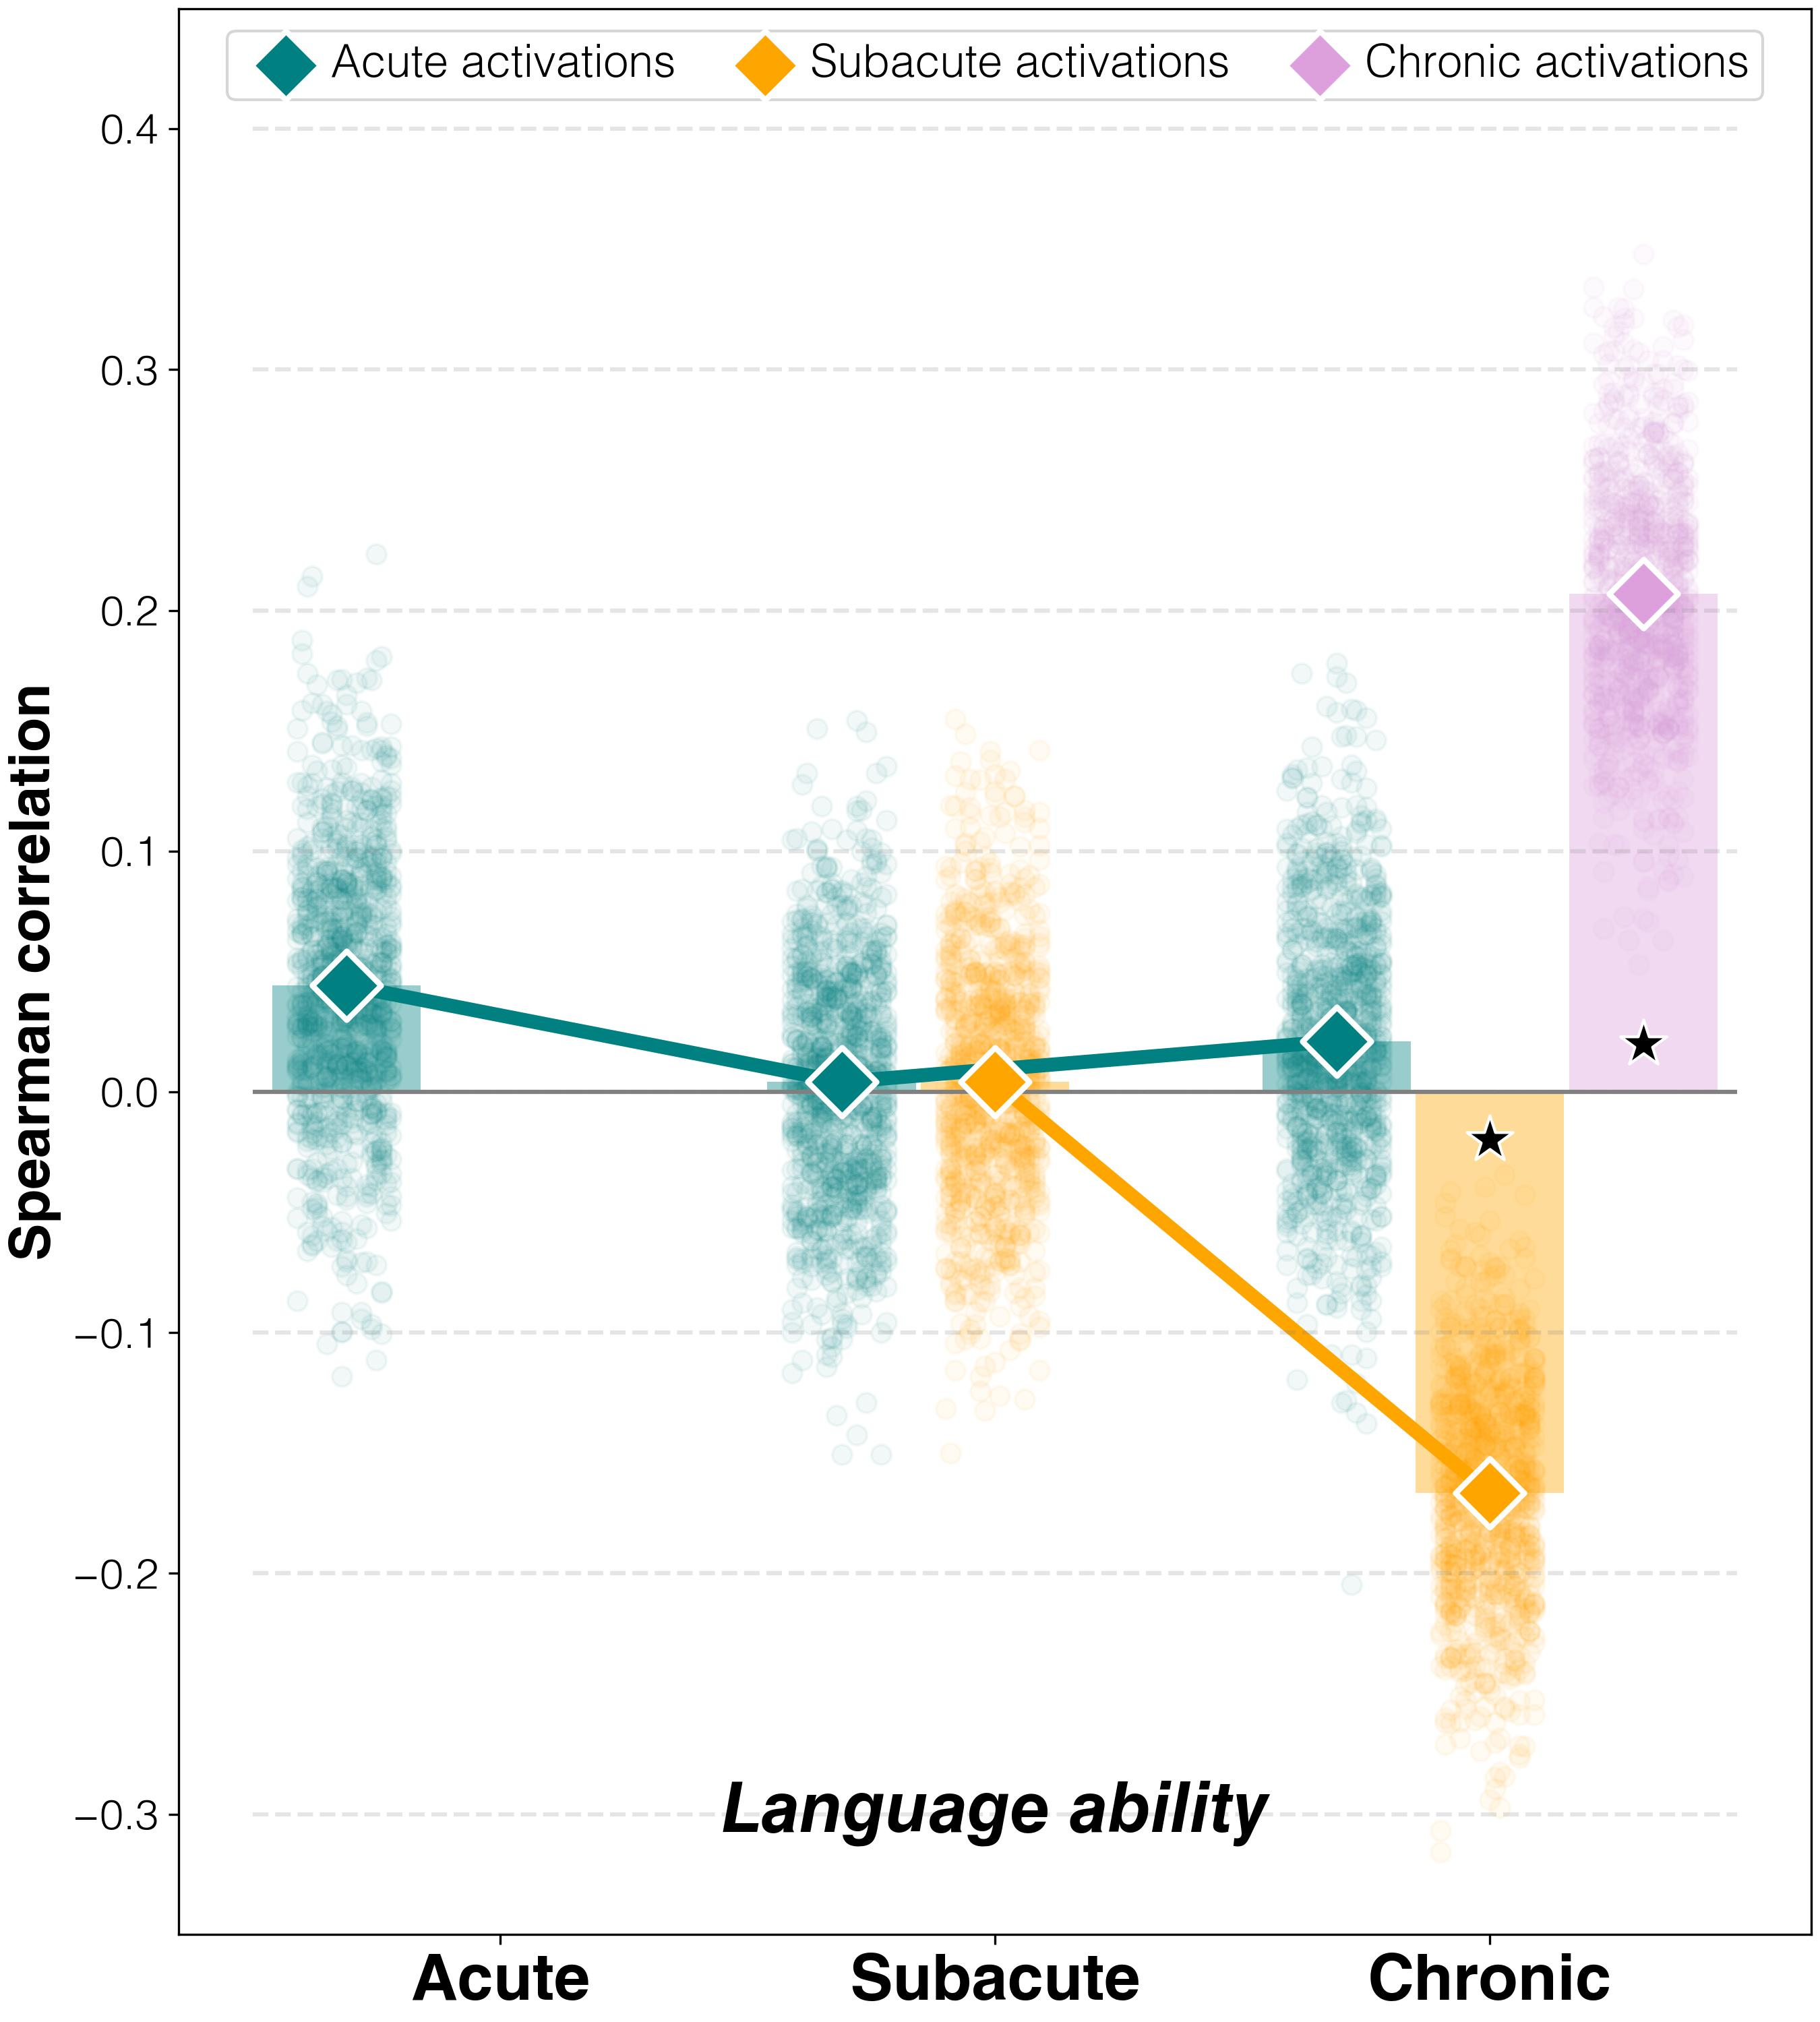

Source data for this figure (header and first rows):
target	predictor	average_spearman_rho	95%_CI	FDR_p	raw_p
abilities T1	activations T1	0.04426	(0.00714, 0.15048)	0.8404	0.4202
abilities T2	activations T1	0.00414	(-0.03238, 0.10524)	0.9404	0.9322
abilities T3	activations T1	0.02106	(-0.01524, 0.12714)	0.9404	0.6974
abilities T2	activations T2	0.00416	(-0.02952, 0.10429)	0.9404	0.9404
abilities T3	activations T2	-0.1666	(-0.1981, -0.07286)	0.0012	0.0004
abilities T3	activations T3	0.2067	(0.17238, 0.30476)	0.0012	0.0002
